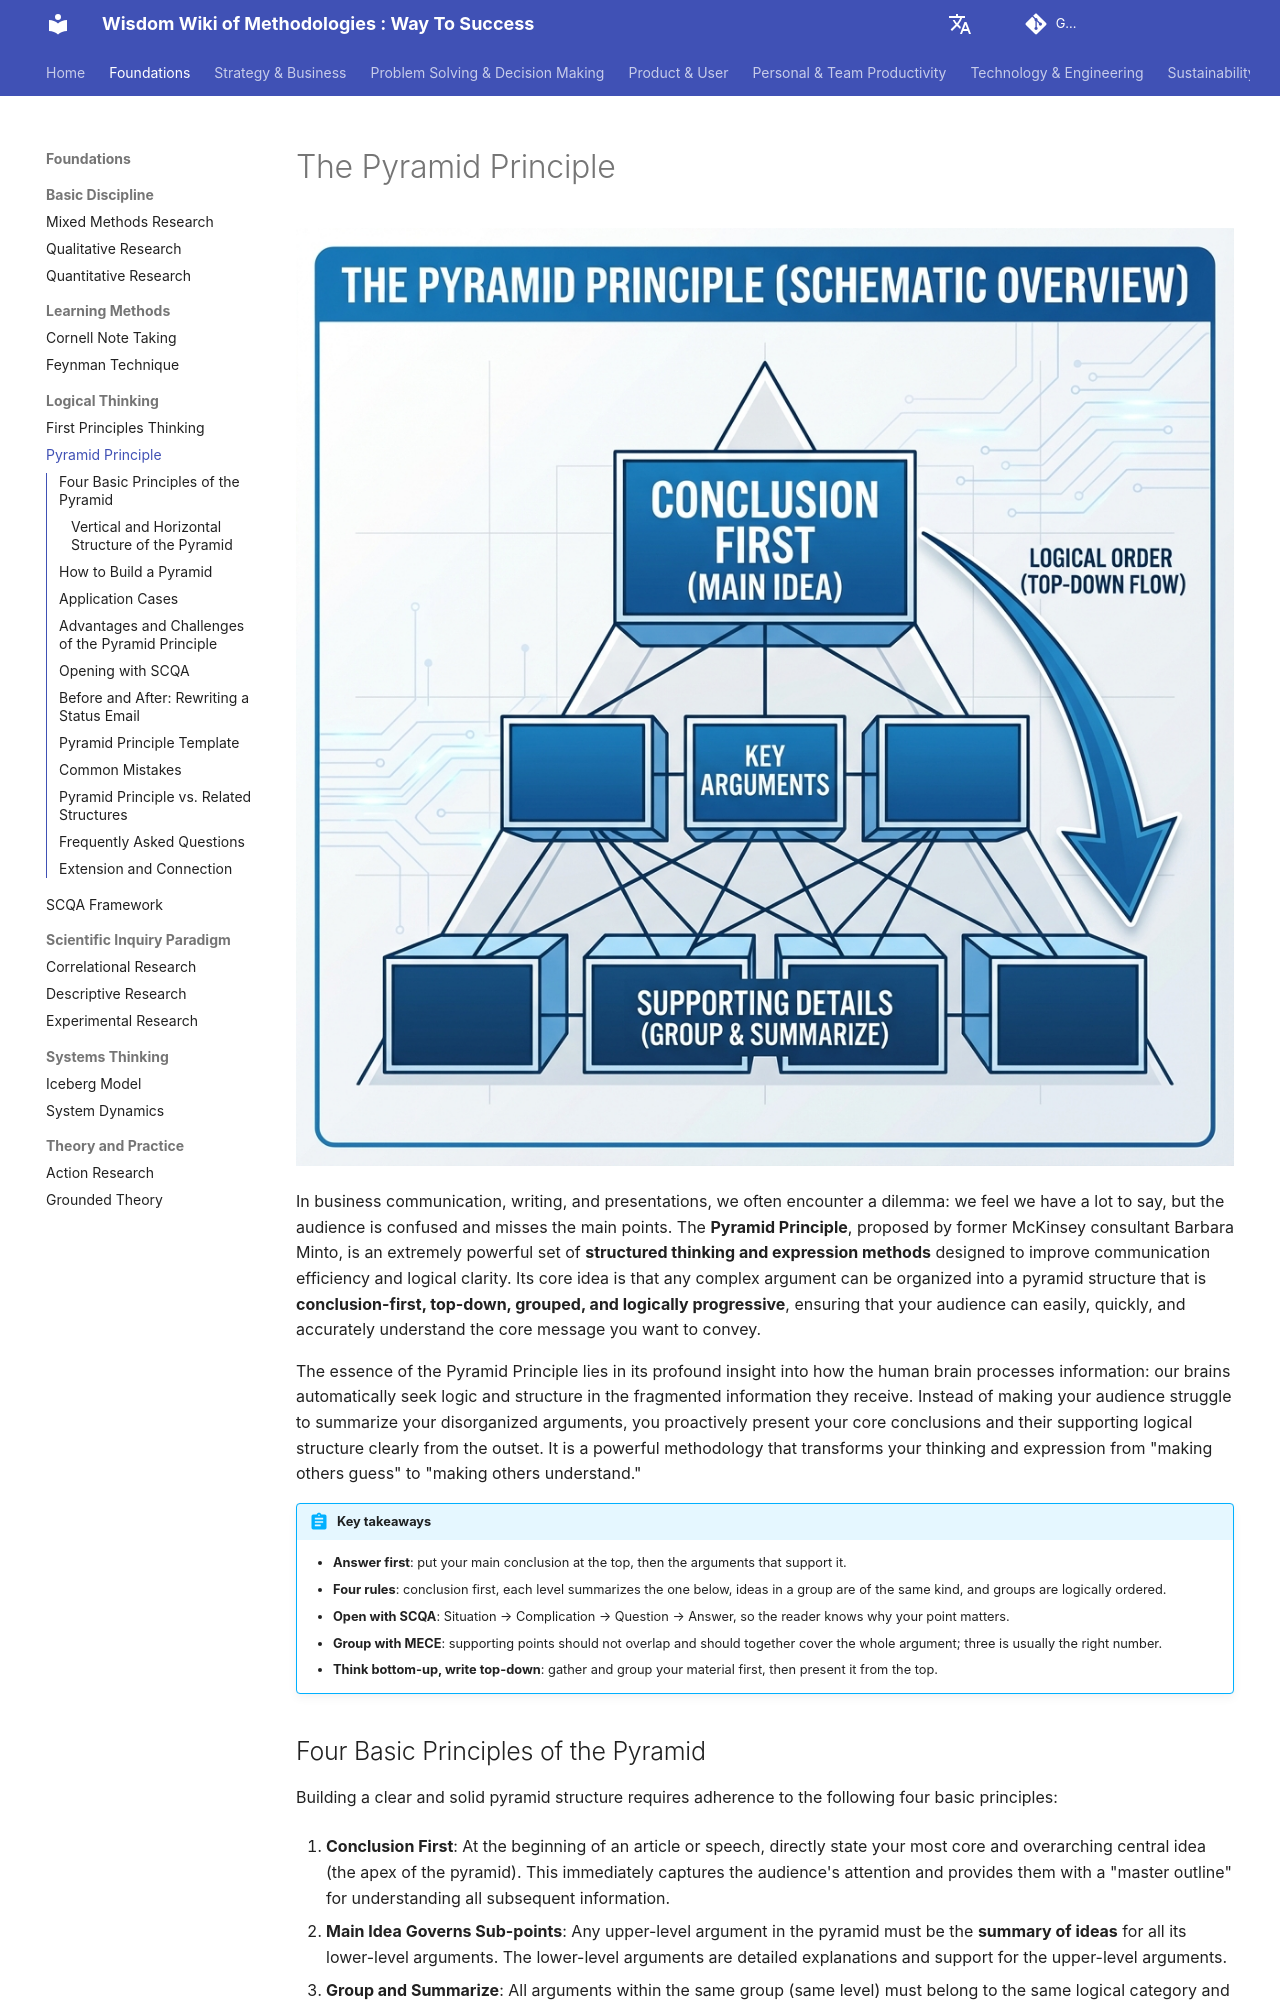

repository: mayunlei/methodologywiki · page: en/Foundations/logical_thinking/Pyramid-Principle-Tutorial-en/index.html · generator: mkdocs

---
title: "The Pyramid Principle: SCQA, Examples and a Writing Template"
description: "Barbara Minto's Pyramid Principle teaches you to lead with the conclusion and support it with grouped, logically ordered arguments. Learn the four rules, the SCQA opening, before-and-after examples, a template and common mistakes."
---

# The Pyramid Principle

![The Pyramid Principle Diagram](Pyramid-Principle-Tutorial-en-diagram.png)

In business communication, writing, and presentations, we often encounter a dilemma: we feel we have a lot to say, but the audience is confused and misses the main points. The **Pyramid Principle**, proposed by former McKinsey consultant Barbara Minto, is an extremely powerful set of **structured thinking and expression methods** designed to improve communication efficiency and logical clarity. Its core idea is that any complex argument can be organized into a pyramid structure that is **conclusion-first, top-down, grouped, and logically progressive**, ensuring that your audience can easily, quickly, and accurately understand the core message you want to convey.

The essence of the Pyramid Principle lies in its profound insight into how the human brain processes information: our brains automatically seek logic and structure in the fragmented information they receive. Instead of making your audience struggle to summarize your disorganized arguments, you proactively present your core conclusions and their supporting logical structure clearly from the outset. It is a powerful methodology that transforms your thinking and expression from "making others guess" to "making others understand."

!!! abstract "Key takeaways"

    - **Answer first**: put your main conclusion at the top, then the arguments that support it.
    - **Four rules**: conclusion first, each level summarizes the one below, ideas in a group are of the same kind, and groups are logically ordered.
    - **Open with SCQA**: Situation → Complication → Question → Answer, so the reader knows why your point matters.
    - **Group with MECE**: supporting points should not overlap and should together cover the whole argument; three is usually the right number.
    - **Think bottom-up, write top-down**: gather and group your material first, then present it from the top.

## Four Basic Principles of the Pyramid

Building a clear and solid pyramid structure requires adherence to the following four basic principles:

1.  **Conclusion First**: At the beginning of an article or speech, directly state your most core and overarching central idea (the apex of the pyramid). This immediately captures the audience's attention and provides them with a "master outline" for understanding all subsequent information.

2.  **Main Idea Governs Sub-points**: Any upper-level argument in the pyramid must be the **summary of ideas** for all its lower-level arguments. The lower-level arguments are detailed explanations and support for the upper-level arguments.

3.  **Group and Summarize**: All arguments within the same group (same level) must belong to the same logical category and can be summarized by a single noun that captures their commonality. For example, "Our Three Advantages," "Four Challenges We Face."

4.  **Logical Order**: All arguments within the same group must be arranged in a clear, logical order (e.g., chronological order, structural order, order of importance), not arbitrarily stacked.
